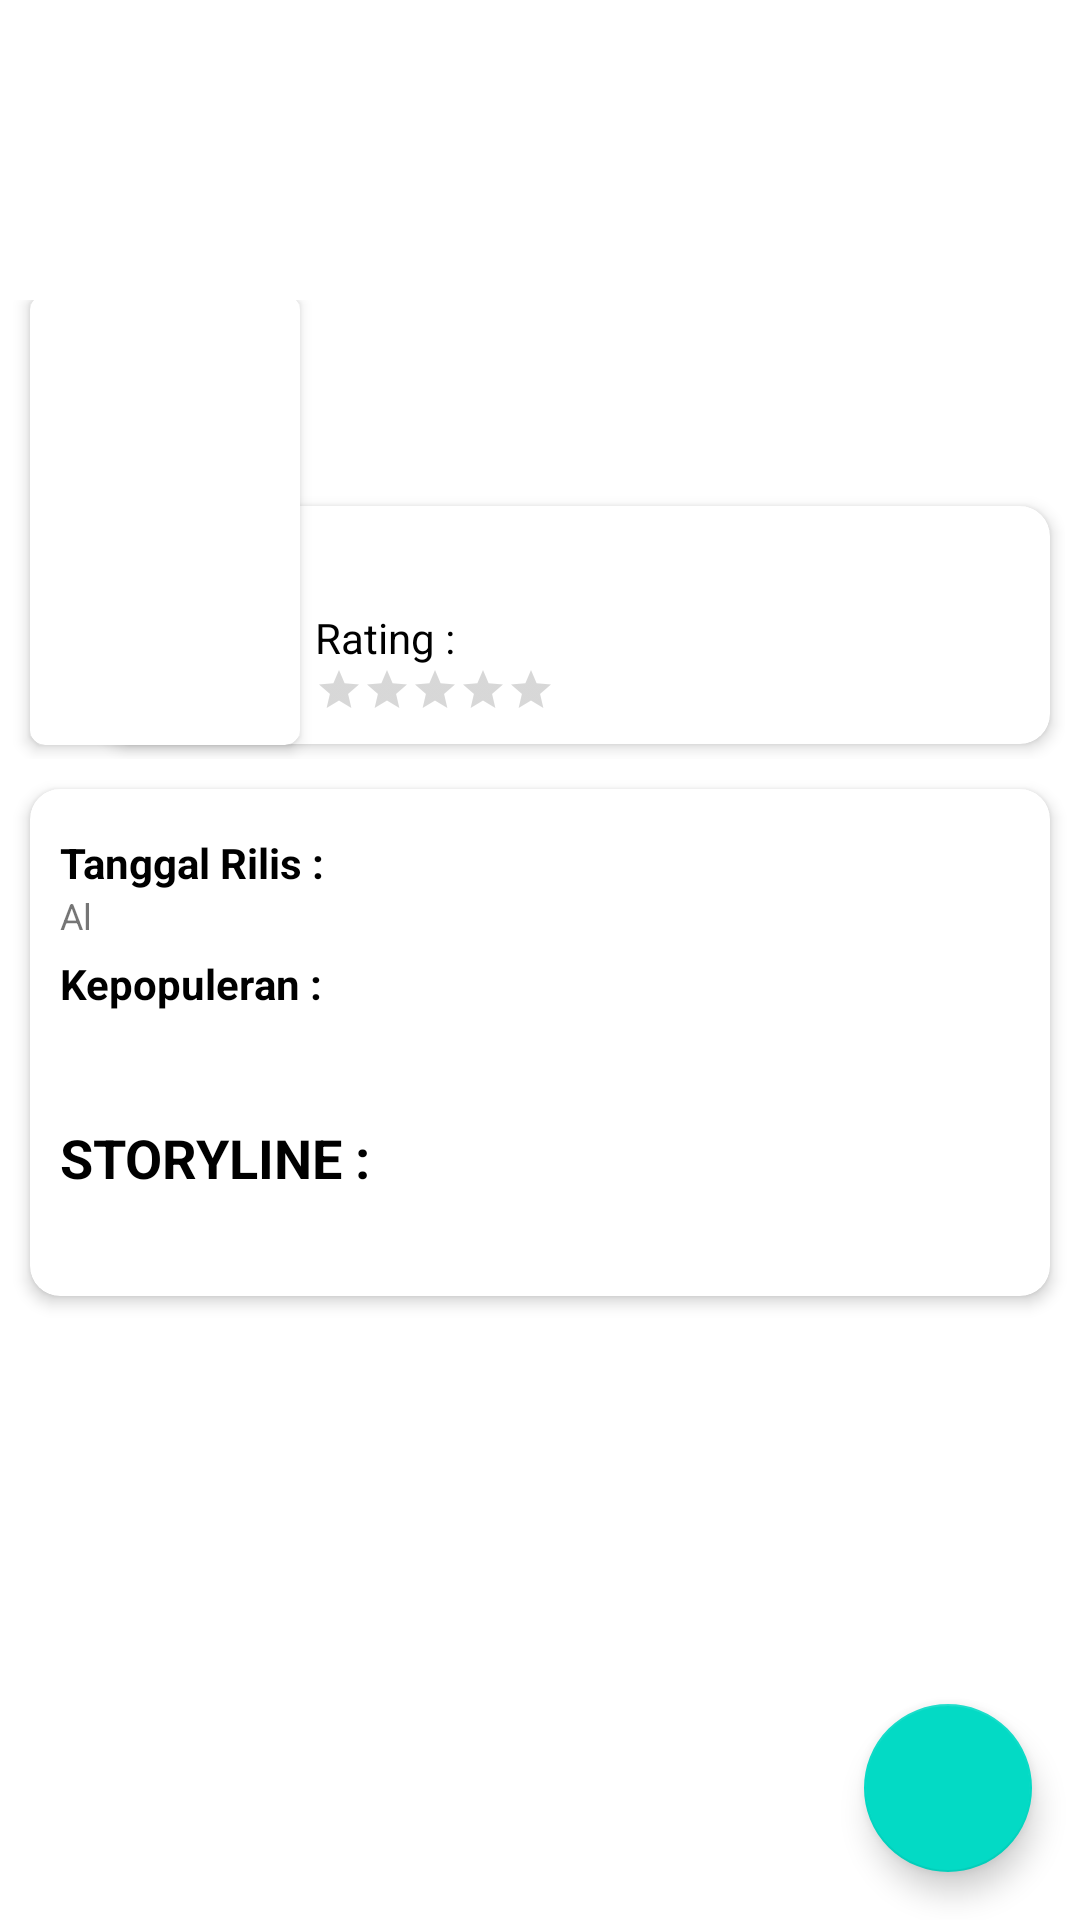

Produce the Android XML layout that renders to this screen, including the resource entries it uses.
<!-- AndroidManifest.xml: application theme Theme.Ch5_MovieDB -->
<!-- res/layout/fragment_detail.xml -->
<?xml version="1.0" encoding="utf-8"?>
<RelativeLayout xmlns:android="http://schemas.android.com/apk/res/android"
    xmlns:app="http://schemas.android.com/apk/res-auto"
    xmlns:tools="http://schemas.android.com/tools"
    android:layout_width="match_parent"
    android:layout_height="match_parent">


    <androidx.core.widget.NestedScrollView
        android:layout_width="match_parent"
        android:layout_height="match_parent"
        android:scrollbars="none">

        <LinearLayout
            android:layout_width="match_parent"
            android:layout_height="wrap_content"
            android:layout_marginTop="100dp"
            android:orientation="vertical">

            <FrameLayout
                android:layout_width="match_parent"
                android:layout_height="wrap_content">

                <RelativeLayout
                    android:layout_width="match_parent"
                    android:layout_height="match_parent"
                    android:layout_gravity="bottom"
                    android:orientation="vertical"
                    android:paddingStart="30dp"
                    android:paddingEnd="5dp">

                    <androidx.cardview.widget.CardView
                        android:layout_width="match_parent"
                        android:layout_height="wrap_content"
                        android:layout_margin="5dp"
                        app:cardCornerRadius="10dp"
                        app:cardElevation="3dp">

                        <LinearLayout
                            android:layout_width="match_parent"
                            android:layout_height="wrap_content"
                            android:layout_marginStart="60dp"
                            android:orientation="vertical"
                            android:padding="10dp">

                            <LinearLayout
                                android:layout_width="match_parent"
                                android:layout_height="wrap_content"
                                android:gravity="center_vertical"
                                android:orientation="horizontal">

                                <TextView
                                    android:id="@+id/tvJdl"
                                    android:layout_width="wrap_content"
                                    android:layout_height="wrap_content"
                                    android:ellipsize="marquee"
                                    android:marqueeRepeatLimit="marquee_forever"
                                    android:singleLine="true"
                                    android:textColor="@android:color/black"
                                    android:textSize="18sp"
                                    android:textStyle="bold" />

                            </LinearLayout>

                            <RelativeLayout
                                android:layout_width="wrap_content"
                                android:layout_height="wrap_content">

                                <TextView
                                    android:id="@+id/tvVote"
                                    android:layout_width="wrap_content"
                                    android:layout_height="wrap_content"
                                    android:layout_alignParentStart="true"
                                    android:layout_centerInParent="true"
                                    android:text="Rating :"
                                    android:textColor="@android:color/black"
                                    android:textSize="14sp"
                                    tools:ignore="HardcodedText" />

                                <TextView
                                    android:id="@+id/tvRating"
                                    android:layout_width="wrap_content"
                                    android:layout_height="wrap_content"
                                    android:layout_centerInParent="true"
                                    android:layout_marginStart="5dp"
                                    android:layout_toEndOf="@id/tvVote"
                                    android:singleLine="true"
                                    android:textColor="@android:color/black"
                                    android:textSize="14sp" />

                            </RelativeLayout>

                            <RatingBar
                                android:id="@+id/ratingBar"
                                style="@style/Widget.AppCompat.RatingBar.Small"
                                android:layout_width="wrap_content"
                                android:layout_height="wrap_content" />

                        </LinearLayout>

                    </androidx.cardview.widget.CardView>

                </RelativeLayout>

                <androidx.cardview.widget.CardView
                    android:layout_width="90dp"
                    android:layout_height="150dp"
                    android:layout_gravity="start|center"
                    android:layout_marginStart="10dp"
                    android:layout_marginBottom="3dp"
                    android:gravity="center"
                    app:cardCornerRadius="5dp"
                    app:cardElevation="3dp">

                    <ImageView
                        android:id="@+id/iv_filmimagedetail"
                        android:layout_width="match_parent"
                        android:layout_height="match_parent"
                        android:layout_gravity="center_horizontal"
                        android:scaleType="fitXY"/>

                </androidx.cardview.widget.CardView>

            </FrameLayout>

            <androidx.cardview.widget.CardView
                android:layout_width="match_parent"
                android:layout_height="wrap_content"
                android:layout_margin="10dp"
                app:cardCornerRadius="10dp"
                app:cardElevation="3dp">

                <LinearLayout
                    android:layout_width="match_parent"
                    android:layout_height="wrap_content"
                    android:layout_marginTop="5dp"
                    android:orientation="vertical"
                    android:padding="10dp">

                    <RelativeLayout
                        android:layout_width="wrap_content"
                        android:layout_height="wrap_content">

                        <TextView
                            android:id="@+id/tvRD"
                            android:layout_width="wrap_content"
                            android:layout_height="wrap_content"
                            android:text="Tanggal Rilis :"
                            android:textColor="@android:color/black"
                            android:textSize="14sp"
                            android:textStyle="bold"
                            tools:ignore="HardcodedText" />

                        <TextView
                            android:id="@+id/tvRelease"
                            android:layout_width="wrap_content"
                            android:layout_height="wrap_content"
                            android:layout_below="@+id/tvRD"
                            android:text="Al"
                            android:textSize="12sp"
                            tools:ignore="HardcodedText" />

                    </RelativeLayout>

                    <RelativeLayout
                        android:layout_width="wrap_content"
                        android:layout_height="wrap_content"
                        android:layout_marginTop="5dp">

                        <TextView
                            android:id="@+id/tvPopularity"
                            android:layout_width="wrap_content"
                            android:layout_height="wrap_content"
                            android:text="Kepopuleran :"
                            android:textColor="@android:color/black"
                            android:textSize="14sp"
                            android:textStyle="bold"
                            tools:ignore="HardcodedText" />

                        <TextView
                            android:id="@+id/tvKP"
                            android:layout_width="wrap_content"
                            android:layout_height="wrap_content"
                            android:layout_below="@+id/tvPopularity"
                            android:textSize="12sp" />

                    </RelativeLayout>

                    <RelativeLayout
                        android:layout_width="wrap_content"
                        android:layout_height="wrap_content"
                        android:layout_marginTop="20dp">

                        <TextView
                            android:id="@+id/tvOverview"
                            android:layout_width="wrap_content"
                            android:layout_height="wrap_content"
                            android:text="STORYLINE :"
                            android:textColor="@android:color/black"
                            android:textSize="18sp"
                            android:textStyle="bold"
                            tools:ignore="HardcodedText" />

                        <TextView
                            android:id="@+id/tvSin"
                            android:layout_width="wrap_content"
                            android:layout_height="wrap_content"
                            android:layout_below="@+id/tvOverview"
                            android:layout_marginTop="5dp"
                            android:textColor="@android:color/black"
                            android:textSize="14sp" />

                    </RelativeLayout>

                </LinearLayout>

            </androidx.cardview.widget.CardView>


        </LinearLayout>

    </androidx.core.widget.NestedScrollView>


    <com.google.android.material.floatingactionbutton.FloatingActionButton
        android:id="@+id/fabLove"

        android:layout_width="wrap_content"
        android:src="@drawable/ic_love"
        android:layout_height="wrap_content"
        android:layout_alignParentEnd="true"
        android:layout_alignParentBottom="true"
        android:layout_marginStart="16dp"
        android:layout_marginTop="16dp"
        android:layout_marginEnd="16dp"
        android:layout_marginBottom="16dp"
        tools:ignore="ContentDescription,HardcodedText,SpeakableTextPresentCheck"
        android:contentDescription="TODO">

    </com.google.android.material.floatingactionbutton.FloatingActionButton>

</RelativeLayout>
<!-- resources referenced by this layout -->
<resources>
  <style name="Theme.Ch5_MovieDB" parent="Theme.MaterialComponents.DayNight.NoActionBar">
          
          <item name="colorPrimary">@color/purple_500</item>
          <item name="colorPrimaryVariant">@color/purple_700</item>
          <item name="colorOnPrimary">@color/white</item>
          
          <item name="colorSecondary">@color/teal_200</item>
          <item name="colorSecondaryVariant">@color/teal_700</item>
          <item name="colorOnSecondary">@color/black</item>
          
          <item name="android:statusBarColor">?attr/colorPrimaryVariant</item>
          
      </style>
  <!-- not gathered from this repository: default colours our renderer supplied (Android Studio template values) -->
  <color name="purple_500">#FF6200EE</color>
  <color name="purple_700">#FF3700B3</color>
  <color name="teal_200">#FF03DAC5</color>
  <color name="teal_700">#FF018786</color>
  <color name="black">#FF000000</color>
  <color name="white">#FFFFFFFF</color>
</resources>
